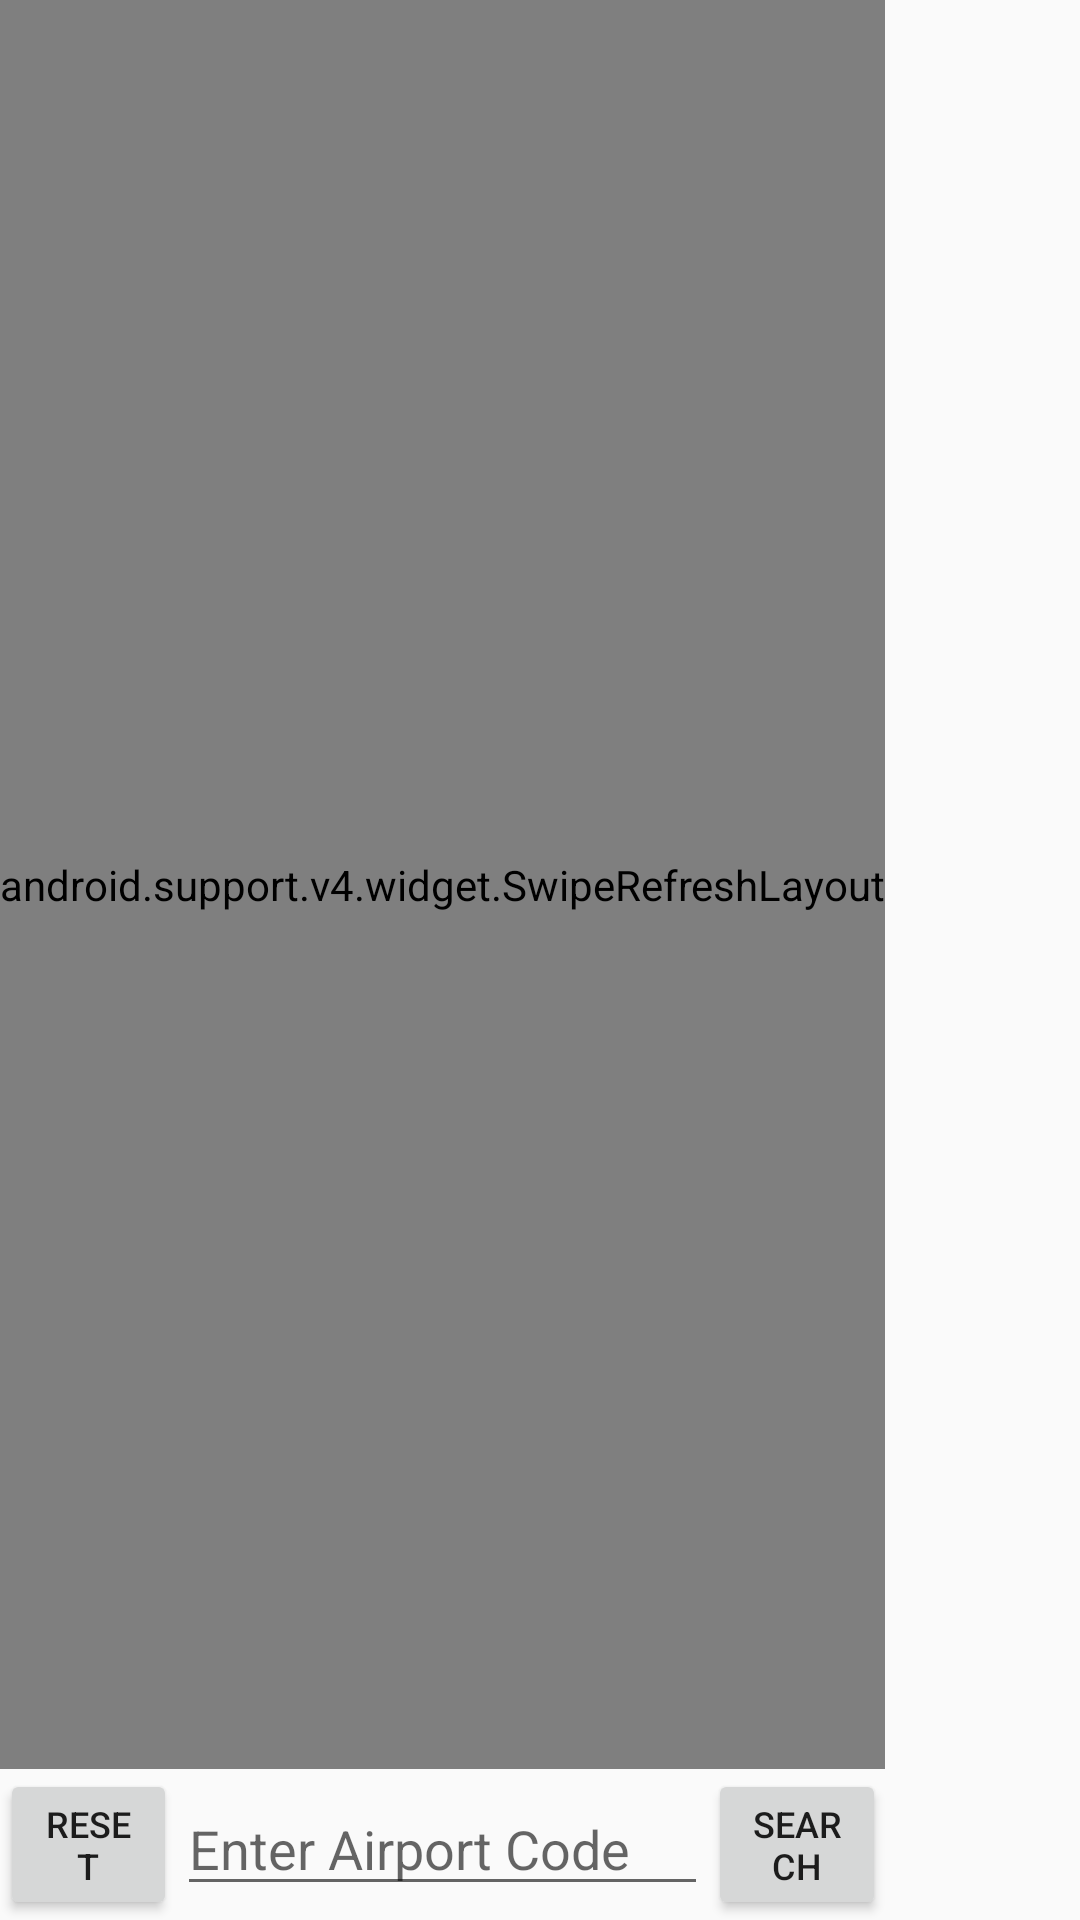

The Android layout XML behind this screen, and the referenced resources:
<!-- AndroidManifest.xml: application theme AppTheme -->
<!-- res/layout/flight_tracker_activity.xml -->
<?xml version="1.0" encoding="utf-8"?>
<RelativeLayout  xmlns:android="http://schemas.android.com/apk/res/android"
    android:layout_width="match_parent"
    android:layout_height="match_parent"
    android:orientation="vertical">

    <android.support.v4.widget.SwipeRefreshLayout
        android:id="@+id/refresher"
        android:layout_width="wrap_content"
        android:layout_height="wrap_content"
        android:layout_alignParentStart="true"
        android:layout_alignParentTop="true"
        android:layout_above="@id/controlsLayout">

        <ListView
            android:id="@+id/message_list"
            android:layout_width="wrap_content"
            android:layout_height="wrap_content"
            android:stackFromBottom="true"
            android:transcriptMode="alwaysScroll"/>
    </android.support.v4.widget.SwipeRefreshLayout>


    <LinearLayout
        android:id="@+id/controlsLayout"
        android:layout_width="match_parent"
        android:layout_height="wrap_content"
        android:orientation="horizontal"
        android:weightSum="1.0"
        android:layout_alignParentBottom="true"
        android:layout_alignEnd="@+id/refresher">
        <Button
            android:id="@+id/btnReset"
            android:layout_width="match_parent"
            android:layout_height="wrap_content"
            android:layout_weight=".4"
            android:text="@string/txt_reset"
            android:layout_gravity="start"
            android:textSize="12sp"/>

        <EditText
            android:id="@+id/txtAirportCode"
            android:layout_width="match_parent"
            android:layout_height="wrap_content"
            android:layout_gravity="center"
            android:layout_weight=".2"
            android:hint="@string/flight_search_hint"
            android:inputType="text"
            android:autofillHints="@string/txt_search"/>

        <Button
            android:id="@+id/btnSearch"
            android:layout_width="match_parent"
            android:layout_height="wrap_content"
            android:layout_weight=".4"
            android:text="@string/txt_search"
            android:layout_gravity="end"
            android:textSize="12sp"/>

        </LinearLayout>
    <ProgressBar
        android:id="@+id/flightProgressBar"
        style="@style/customProgressBar" />
</RelativeLayout>
<!-- resources referenced by this layout -->
<resources>
  <string name="flight_search_hint">Enter Airport Code</string>
  <string name="txt_reset">Reset</string>
  <string name="txt_search">Search</string>
  <style name="customProgressBar" parent="@android:style/Widget.Holo.Light.ProgressBar.Horizontal">
          <item name="android:layout_width">match_parent</item>
          <item name="android:layout_height">wrap_content</item>
          <item name="android:padding">7dp</item>
          <item name="android:visibility">invisible</item>
      </style>
  <style name="AppTheme" parent="Theme.AppCompat.Light.DarkActionBar">
          
          <item name="colorPrimary">@color/colorPrimary</item>
          <item name="colorPrimaryDark">@color/colorPrimaryDark</item>
          <item name="colorAccent">@color/colorAccent</item>
      </style>
  <!-- not gathered from this repository: default colours our renderer supplied (Android Studio template values) -->
  <color name="colorPrimary">#FF6200EE</color>
  <color name="colorPrimaryDark">#FF3700B3</color>
  <color name="colorAccent">#FF03DAC5</color>
</resources>
